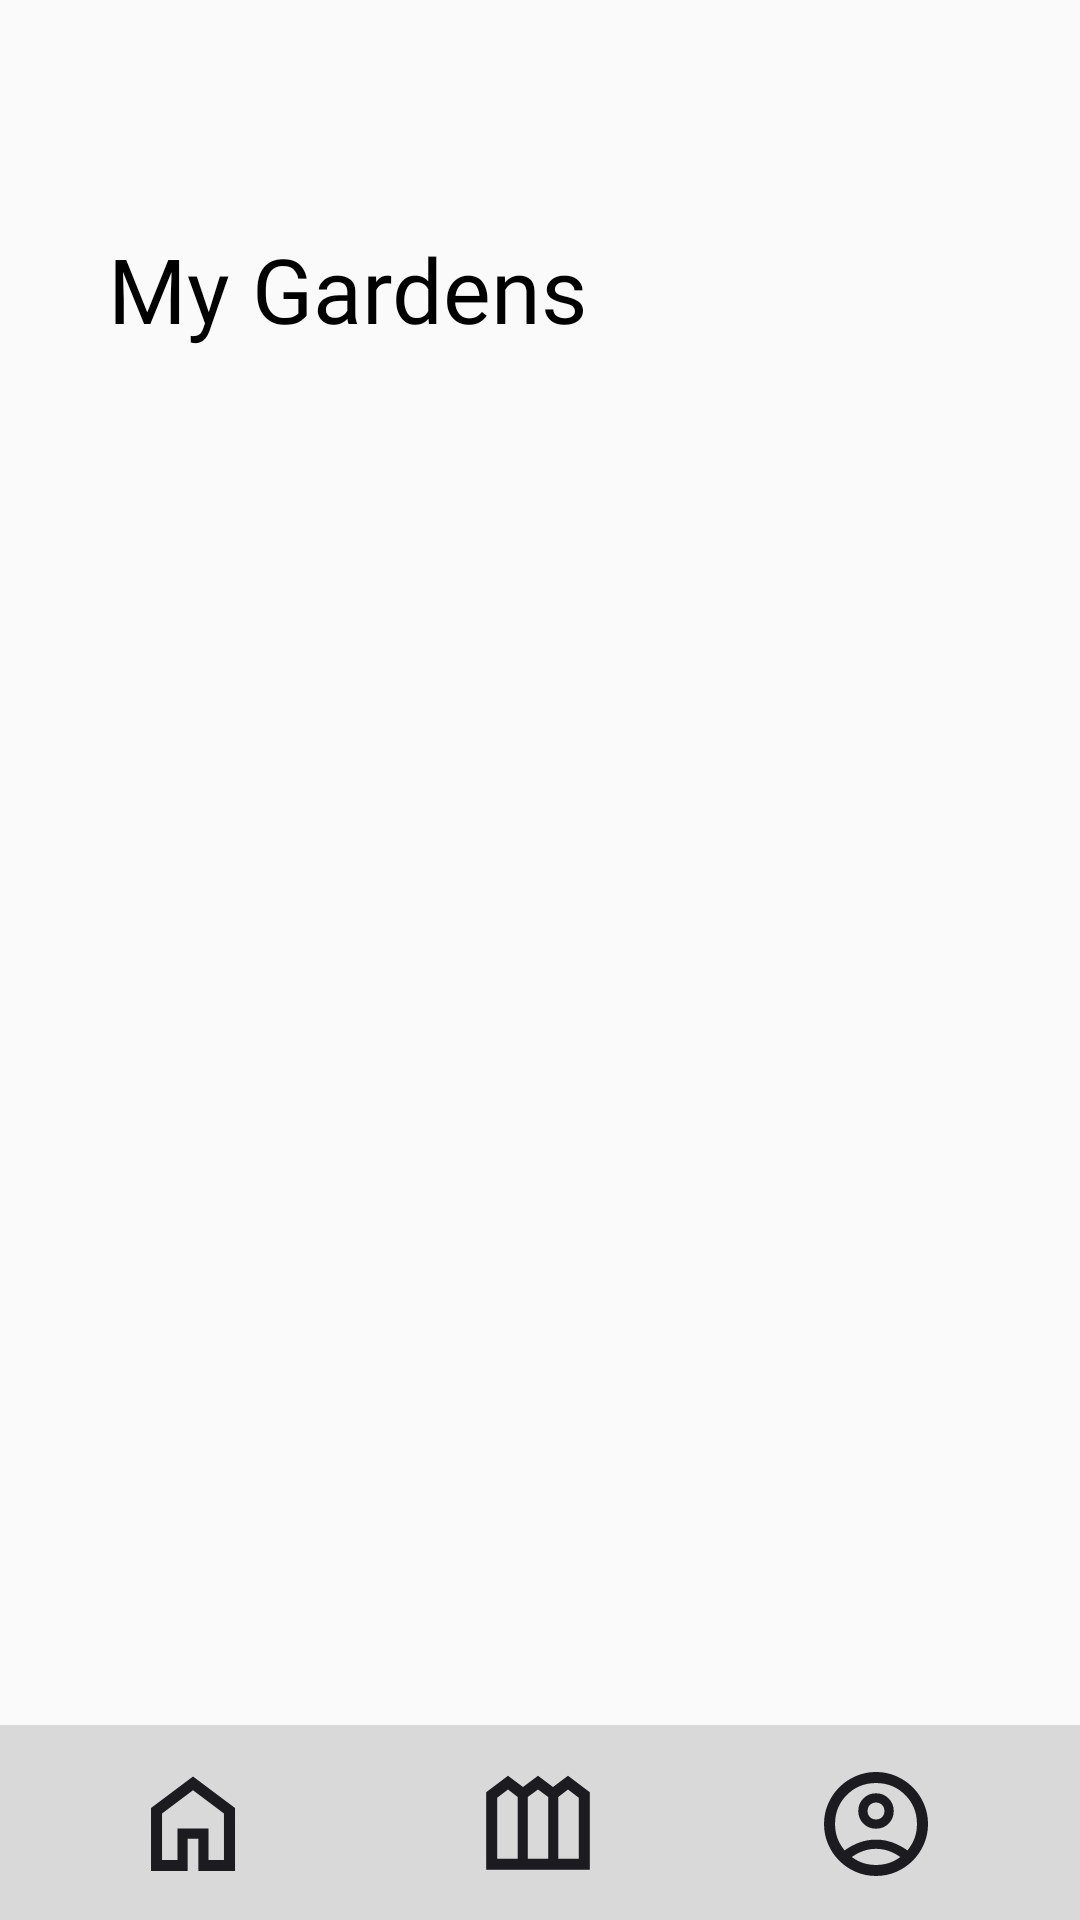

Android layout source for this screen:
<!-- AndroidManifest.xml: activity theme AppTheme.NoActionBar -->
<!-- res/layout/activity_my_garden_yes_garden.xml -->
<?xml version="1.0" encoding="utf-8"?>
<androidx.constraintlayout.widget.ConstraintLayout xmlns:android="http://schemas.android.com/apk/res/android"
    xmlns:app="http://schemas.android.com/apk/res-auto"
    xmlns:tools="http://schemas.android.com/tools"
    android:layout_width="match_parent"
    android:layout_height="match_parent"
    tools:context=".MyGardenNoGardenActivity">

    <include
        android:id="@+id/include3"
        layout="@layout/activity_nav_bar"
        tools:layout_editor_absoluteX="0dp"
        tools:layout_editor_absoluteY="0dp" />

    <ImageView
        android:id="@+id/my_garden_plus_button"
        android:layout_width="wrap_content"
        android:layout_height="wrap_content"
        android:layout_marginTop="80dp"
        android:layout_marginEnd="36dp"
        app:layout_constraintEnd_toEndOf="parent"
        app:layout_constraintTop_toTopOf="parent"
        app:srcCompat="@drawable/add" />

    <TextView
        android:id="@+id/my_garden_header_text"
        android:layout_width="180dp"
        android:layout_height="40dp"
        android:layout_alignParentStart="true"
        android:layout_alignParentTop="true"
        android:layout_marginStart="36dp"
        android:layout_marginTop="76dp"
        android:fontFamily="@font/inter_bold"
        android:gravity="top"
        android:text="@string/header_my_garden"
        android:textAppearance="@style/page_header"
        app:layout_constraintStart_toStartOf="parent"
        app:layout_constraintTop_toTopOf="parent" />

    <ScrollView
        android:layout_width="match_parent"
        android:layout_height="530dp"
        app:layout_constraintBottom_toBottomOf="parent"
        app:layout_constraintTop_toTopOf="@+id/include3"
        app:layout_constraintVertical_bias="0.661"
        tools:layout_editor_absoluteX="0dp">

        <RelativeLayout
            android:id="@+id/my_garden_scrollview_layout"
            android:layout_width="match_parent"
            android:layout_height="wrap_content" />
    </ScrollView>

</androidx.constraintlayout.widget.ConstraintLayout>
<!-- res/layout/activity_nav_bar.xml (included above) -->
<?xml version="1.0" encoding="utf-8"?>
<androidx.constraintlayout.widget.ConstraintLayout xmlns:android="http://schemas.android.com/apk/res/android"
    xmlns:app="http://schemas.android.com/apk/res-auto"
    android:layout_width="match_parent"
    android:layout_height="match_parent">

    <androidx.constraintlayout.widget.ConstraintLayout
        android:id="@+id/navbar"
        android:layout_width="match_parent"
        android:layout_height="65dp"
        android:layout_alignParentStart="true"
        android:layout_alignParentTop="true"
        android:background="@color/plotpals_grey"
        app:layout_constraintBottom_toBottomOf="parent"
        app:layout_constraintEnd_toEndOf="parent"
        app:layout_constraintHorizontal_bias="0.0"
        app:layout_constraintStart_toStartOf="parent">

        <Button
            android:id="@+id/button_navbar_home"
            android:layout_width="40dp"
            android:layout_height="40dp"
            android:background="@drawable/home"
            app:layout_constraintBottom_toBottomOf="parent"
            app:layout_constraintEnd_toStartOf="@+id/button_navbar_garden"
            app:layout_constraintHorizontal_bias="0.372"
            app:layout_constraintStart_toStartOf="parent"
            app:layout_constraintTop_toTopOf="parent"
            app:layout_constraintVertical_bias="0.525" />

        <Button
            android:id="@+id/button_navbar_garden"
            android:layout_width="40dp"
            android:layout_height="40dp"
            android:background="@drawable/outdoor_garden"
            app:layout_constraintBottom_toBottomOf="parent"
            app:layout_constraintEnd_toEndOf="parent"
            app:layout_constraintHorizontal_bias="0.498"
            app:layout_constraintStart_toStartOf="parent"
            app:layout_constraintTop_toTopOf="parent" />

        <Button
            android:id="@+id/button_navbar_account"
            android:layout_width="40dp"
            android:layout_height="40dp"
            android:background="@drawable/account_circle"
            app:layout_constraintBottom_toBottomOf="parent"
            app:layout_constraintEnd_toEndOf="parent"
            app:layout_constraintHorizontal_bias="0.602"
            app:layout_constraintStart_toEndOf="@+id/button_navbar_garden"
            app:layout_constraintTop_toTopOf="parent"
            app:layout_constraintVertical_bias="0.525" />
    </androidx.constraintlayout.widget.ConstraintLayout>


</androidx.constraintlayout.widget.ConstraintLayout>
<!-- resources referenced by this layout -->
<resources>
  <color name="plotpals_grey">#D9D9D9</color>
  <!-- drawable account_circle: vector/xml drawable (drawable, 2498 chars, omitted) -->
  <!-- drawable add (drawable) -->
  <vector xmlns:android="http://schemas.android.com/apk/res/android"
      android:width="32dp"
      android:height="32dp"
      android:viewportWidth="32"
      android:viewportHeight="32">
    <group>
      <clip-path
          android:pathData="M0,0h32v32h-32z"/>
      <path
          android:pathData="M14.233,17.767H6.026V14.233H14.233V6.026H17.767V14.233H25.974V17.767H17.767V25.974H14.233V17.767Z"
          android:fillColor="#1C1B1F"/>
    </group>
  </vector>
  <!-- drawable home (drawable) -->
  <vector xmlns:android="http://schemas.android.com/apk/res/android"
      android:width="40dp"
      android:height="40dp"
      android:viewportWidth="40"
      android:viewportHeight="40">
    <group>
      <clip-path
          android:pathData="M0,0h40v40h-40z"/>
      <path
          android:pathData="M9.68,31.987H14.83V21.497H25.17V31.987H30.32V16.499L20,8.763L9.68,16.504V31.987ZM6.007,35.66V14.663L20,4.16L34.009,14.66V35.66H21.788V24.879H18.213V35.66H6.007Z"
          android:fillColor="#1C1B1F"/>
    </group>
  </vector>
  <!-- drawable outdoor_garden (drawable) -->
  <vector xmlns:android="http://schemas.android.com/apk/res/android"
      android:width="40dp"
      android:height="40dp"
      android:viewportWidth="40"
      android:viewportHeight="40">
    <group>
      <clip-path
          android:pathData="M0,0h40v40h-40z"/>
      <path
          android:pathData="M2.729,35.604V9.71L10,4.246L15,7.996L20,4.246L25,7.996L30,4.246L37.271,9.71V35.604H2.729ZM6.402,31.932H13.237V11.351L10,8.841L6.402,11.546V31.932ZM16.596,31.932H23.404V11.351L20,8.841L16.596,11.351V31.932ZM26.763,31.932H33.598V11.546L30,8.841L26.763,11.351V31.932Z"
          android:fillColor="#1C1B1F"/>
    </group>
  </vector>
  <string name="header_my_garden">My Gardens</string>
  <style name="page_header">
          <item name="android:textSize">30sp</item>
          <item name="android:textColor">#000000</item>
          <item name="android:fontFamily">@font/inter_semibold</item>
      </style>
  <style name="AppTheme.NoActionBar" parent="Theme.AppCompat.Light.DarkActionBar">
          <item name="windowActionBar">false</item>
          <item name="windowNoTitle">true</item>
          <item name="android:windowFullscreen">true</item>
      </style>
</resources>
